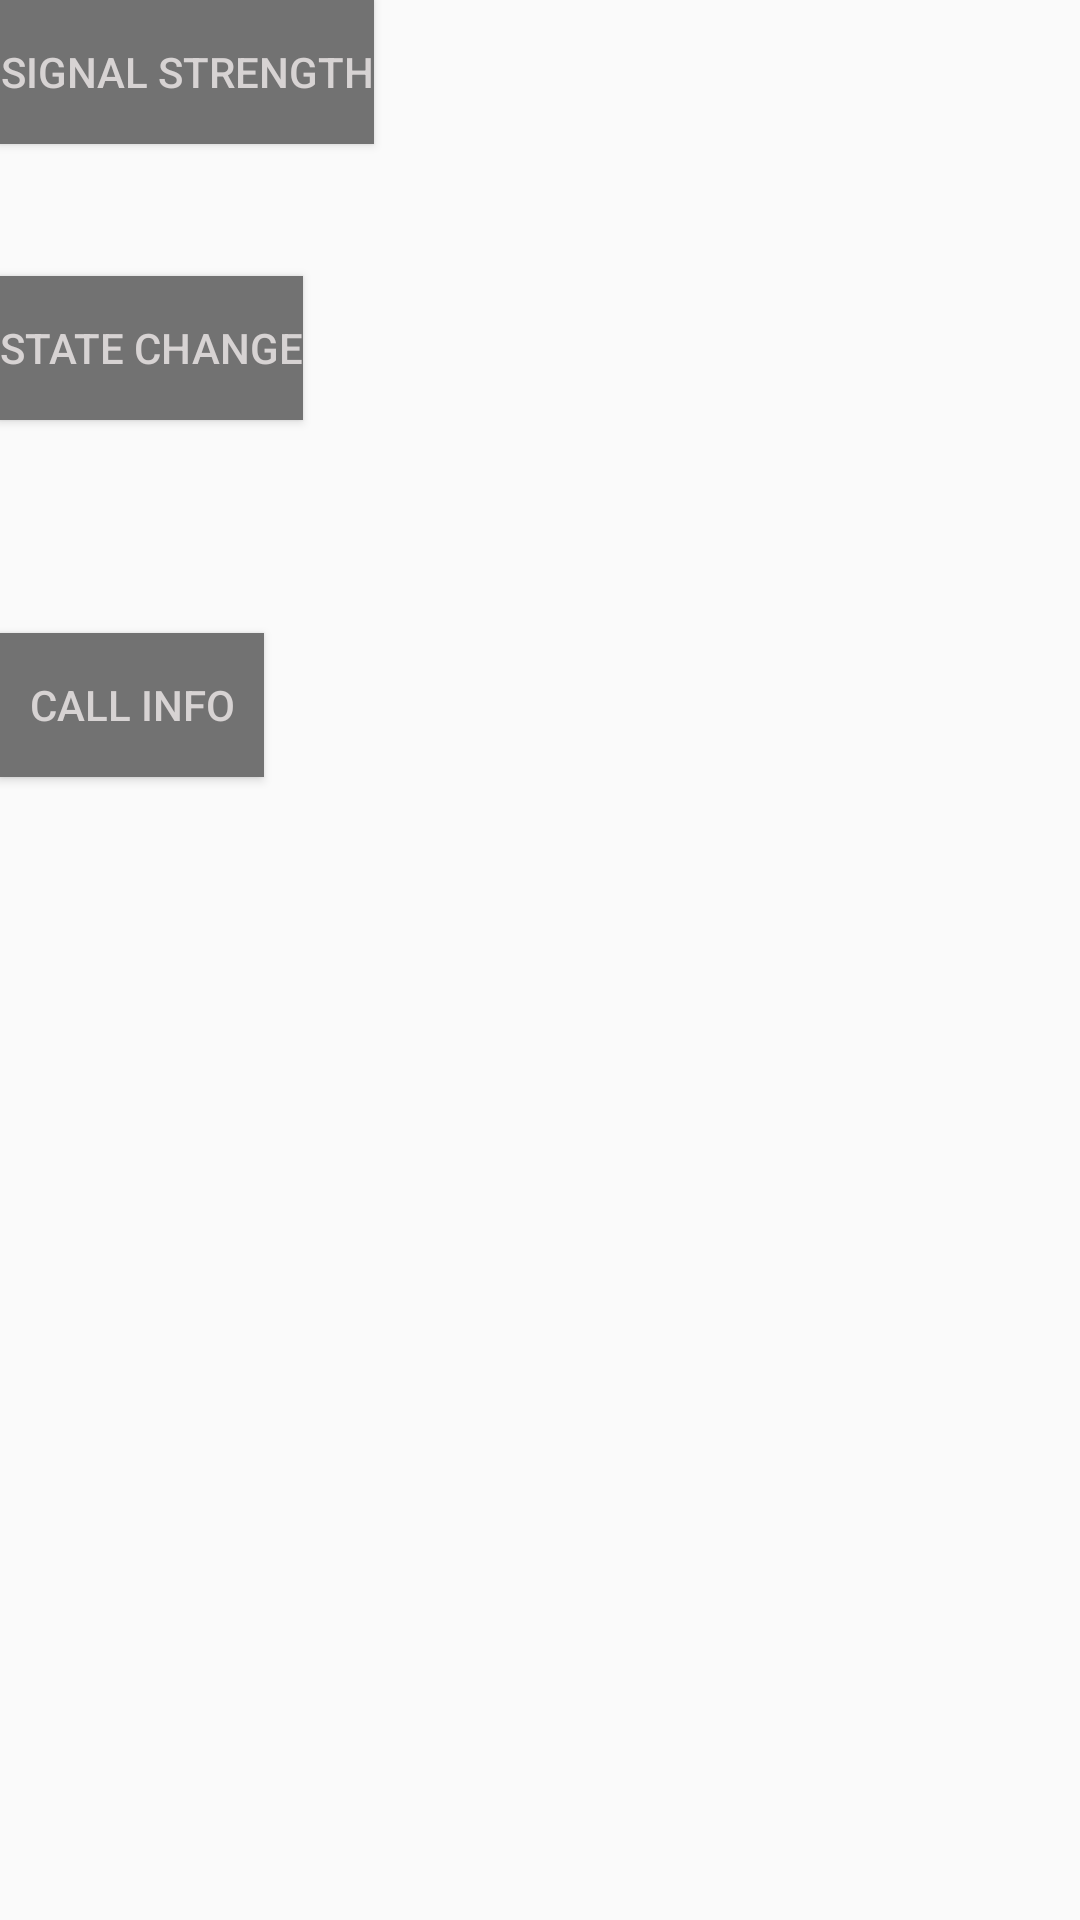

Android layout source for this screen:
<!-- AndroidManifest.xml: application theme AppTheme -->
<!-- res/layout/activity_network.xml -->
<?xml version="1.0" encoding="utf-8"?>
<RelativeLayout xmlns:android="http://schemas.android.com/apk/res/android"
    xmlns:tools="http://schemas.android.com/tools"
    android:layout_width="fill_parent"
    android:layout_height="fill_parent"
    android:background="@drawable/back"
    tools:context=".Network.SimStrength">
    <TextView
        android:id="@+id/printStrength"
        android:layout_below="@+id/signalStrength"
        android:layout_width="wrap_content"
        android:layout_height="wrap_content"
        android:layout_marginTop="5dp"
        android:layout_marginLeft="20dp"
        android:visibility="invisible"
        />
    <Button
        android:id="@+id/signalStrength"
        android:layout_width="wrap_content"
        android:layout_height="wrap_content"
        android:text="Signal Strength"
        android:background="@color/colorPrimaryDark"
        android:textColor="@color/colorAccent"
        />

    <Button
        android:id="@+id/statechange"
        android:layout_width="wrap_content"
        android:layout_height="wrap_content"
        android:layout_below="@+id/signalStrength"
        android:layout_marginTop="44dp"
        android:background="@color/colorPrimaryDark"
        android:text="State Change"
        android:textColor="@color/colorAccent" />

    <Button
        android:id="@+id/callinfo"
        android:layout_width="wrap_content"
        android:layout_height="wrap_content"
        android:layout_below="@+id/statechange"
        android:layout_marginTop="71dp"
        android:background="@color/colorPrimaryDark"
        android:text="Call Info"
        android:textColor="@color/colorAccent" />
</RelativeLayout>
<!-- resources referenced by this layout -->
<resources>
  <color name="colorAccent">#D7D3D3</color>
  <color name="colorPrimaryDark">#727272</color>
  <style name="AppTheme" parent="Theme.AppCompat.Light.DarkActionBar">
          
          <item name="colorPrimary">@color/colorPrimary</item>
          <item name="colorPrimaryDark">@color/colorPrimaryDark</item>
          <item name="colorAccent">@color/colorAccent</item>
      </style>
  <color name="colorPrimary">#9E9A9A</color>
</resources>
